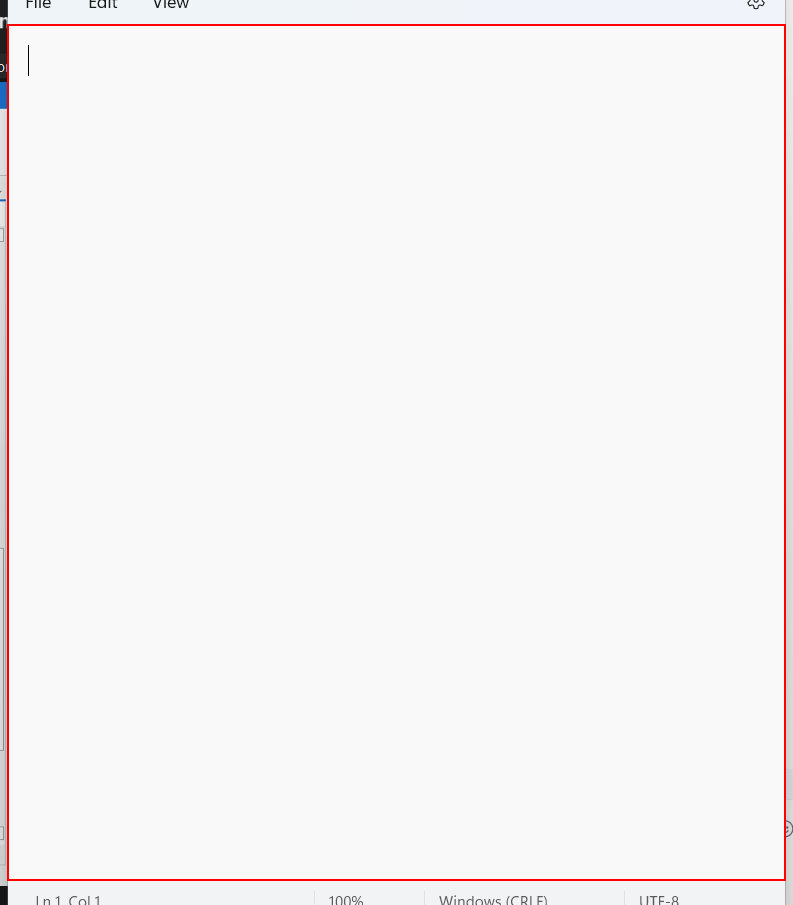
Workflow: testSeq

Step 1: type "["Hello world " + vbCr + "This is second"]" into the element 'RichEdit Control' in window 'Untitled - Notepad' (notepad.exe)

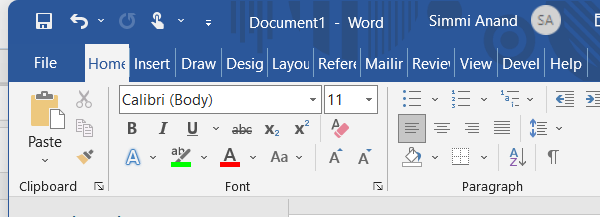
Step 2: Attach Window 'winword.exe Document1' on the element in window 'Document1 - Word' (winword.exe)

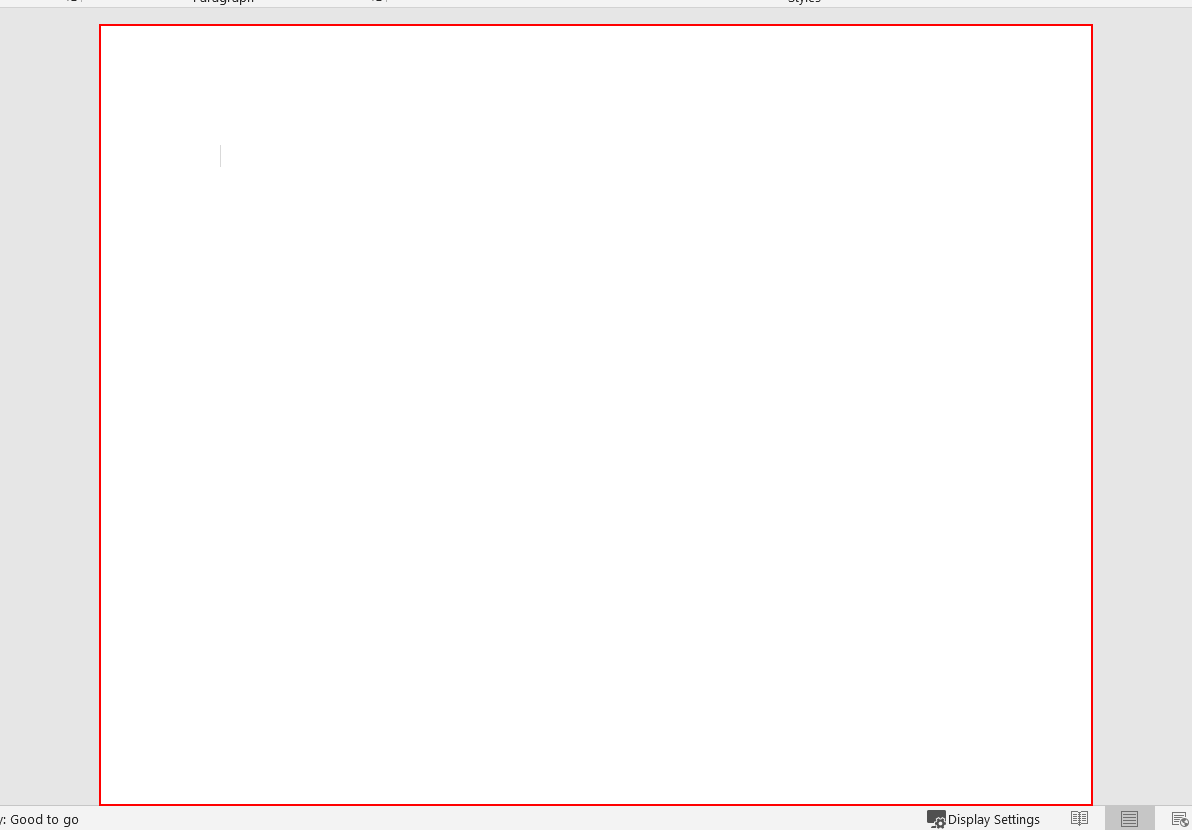
Step 3: type "Hello World" into the page 'Page 1'

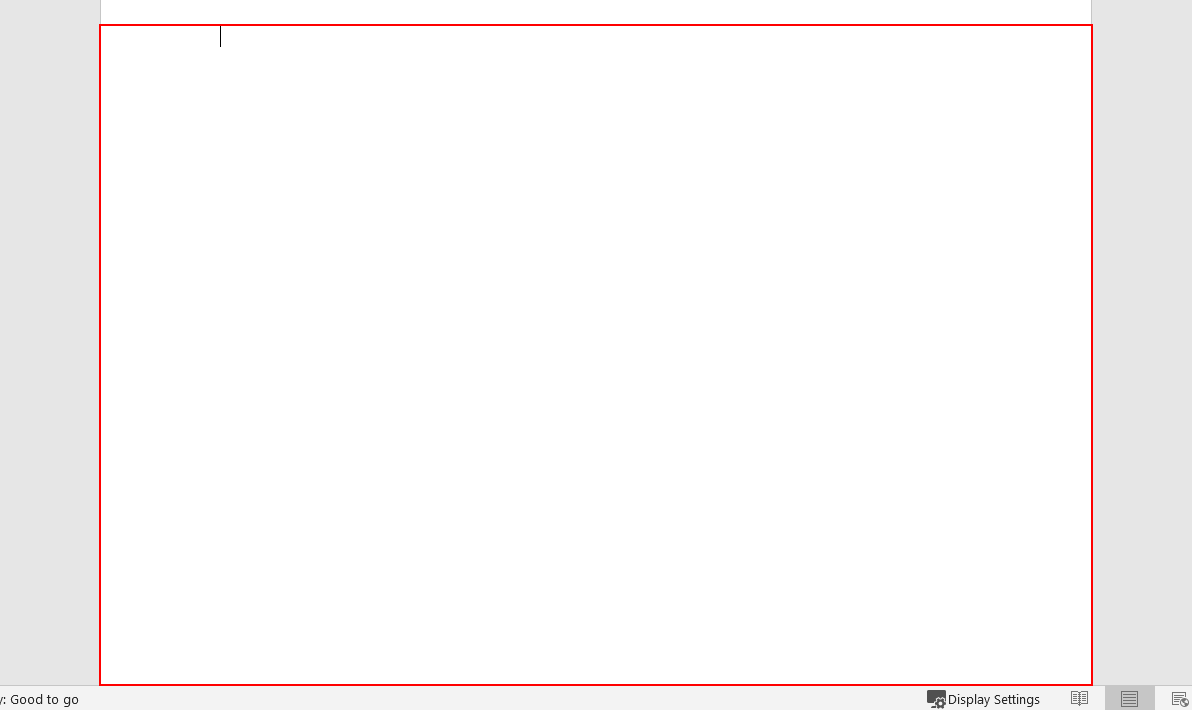
Step 4: type [vbCr] into the edit 'Page 1 content'